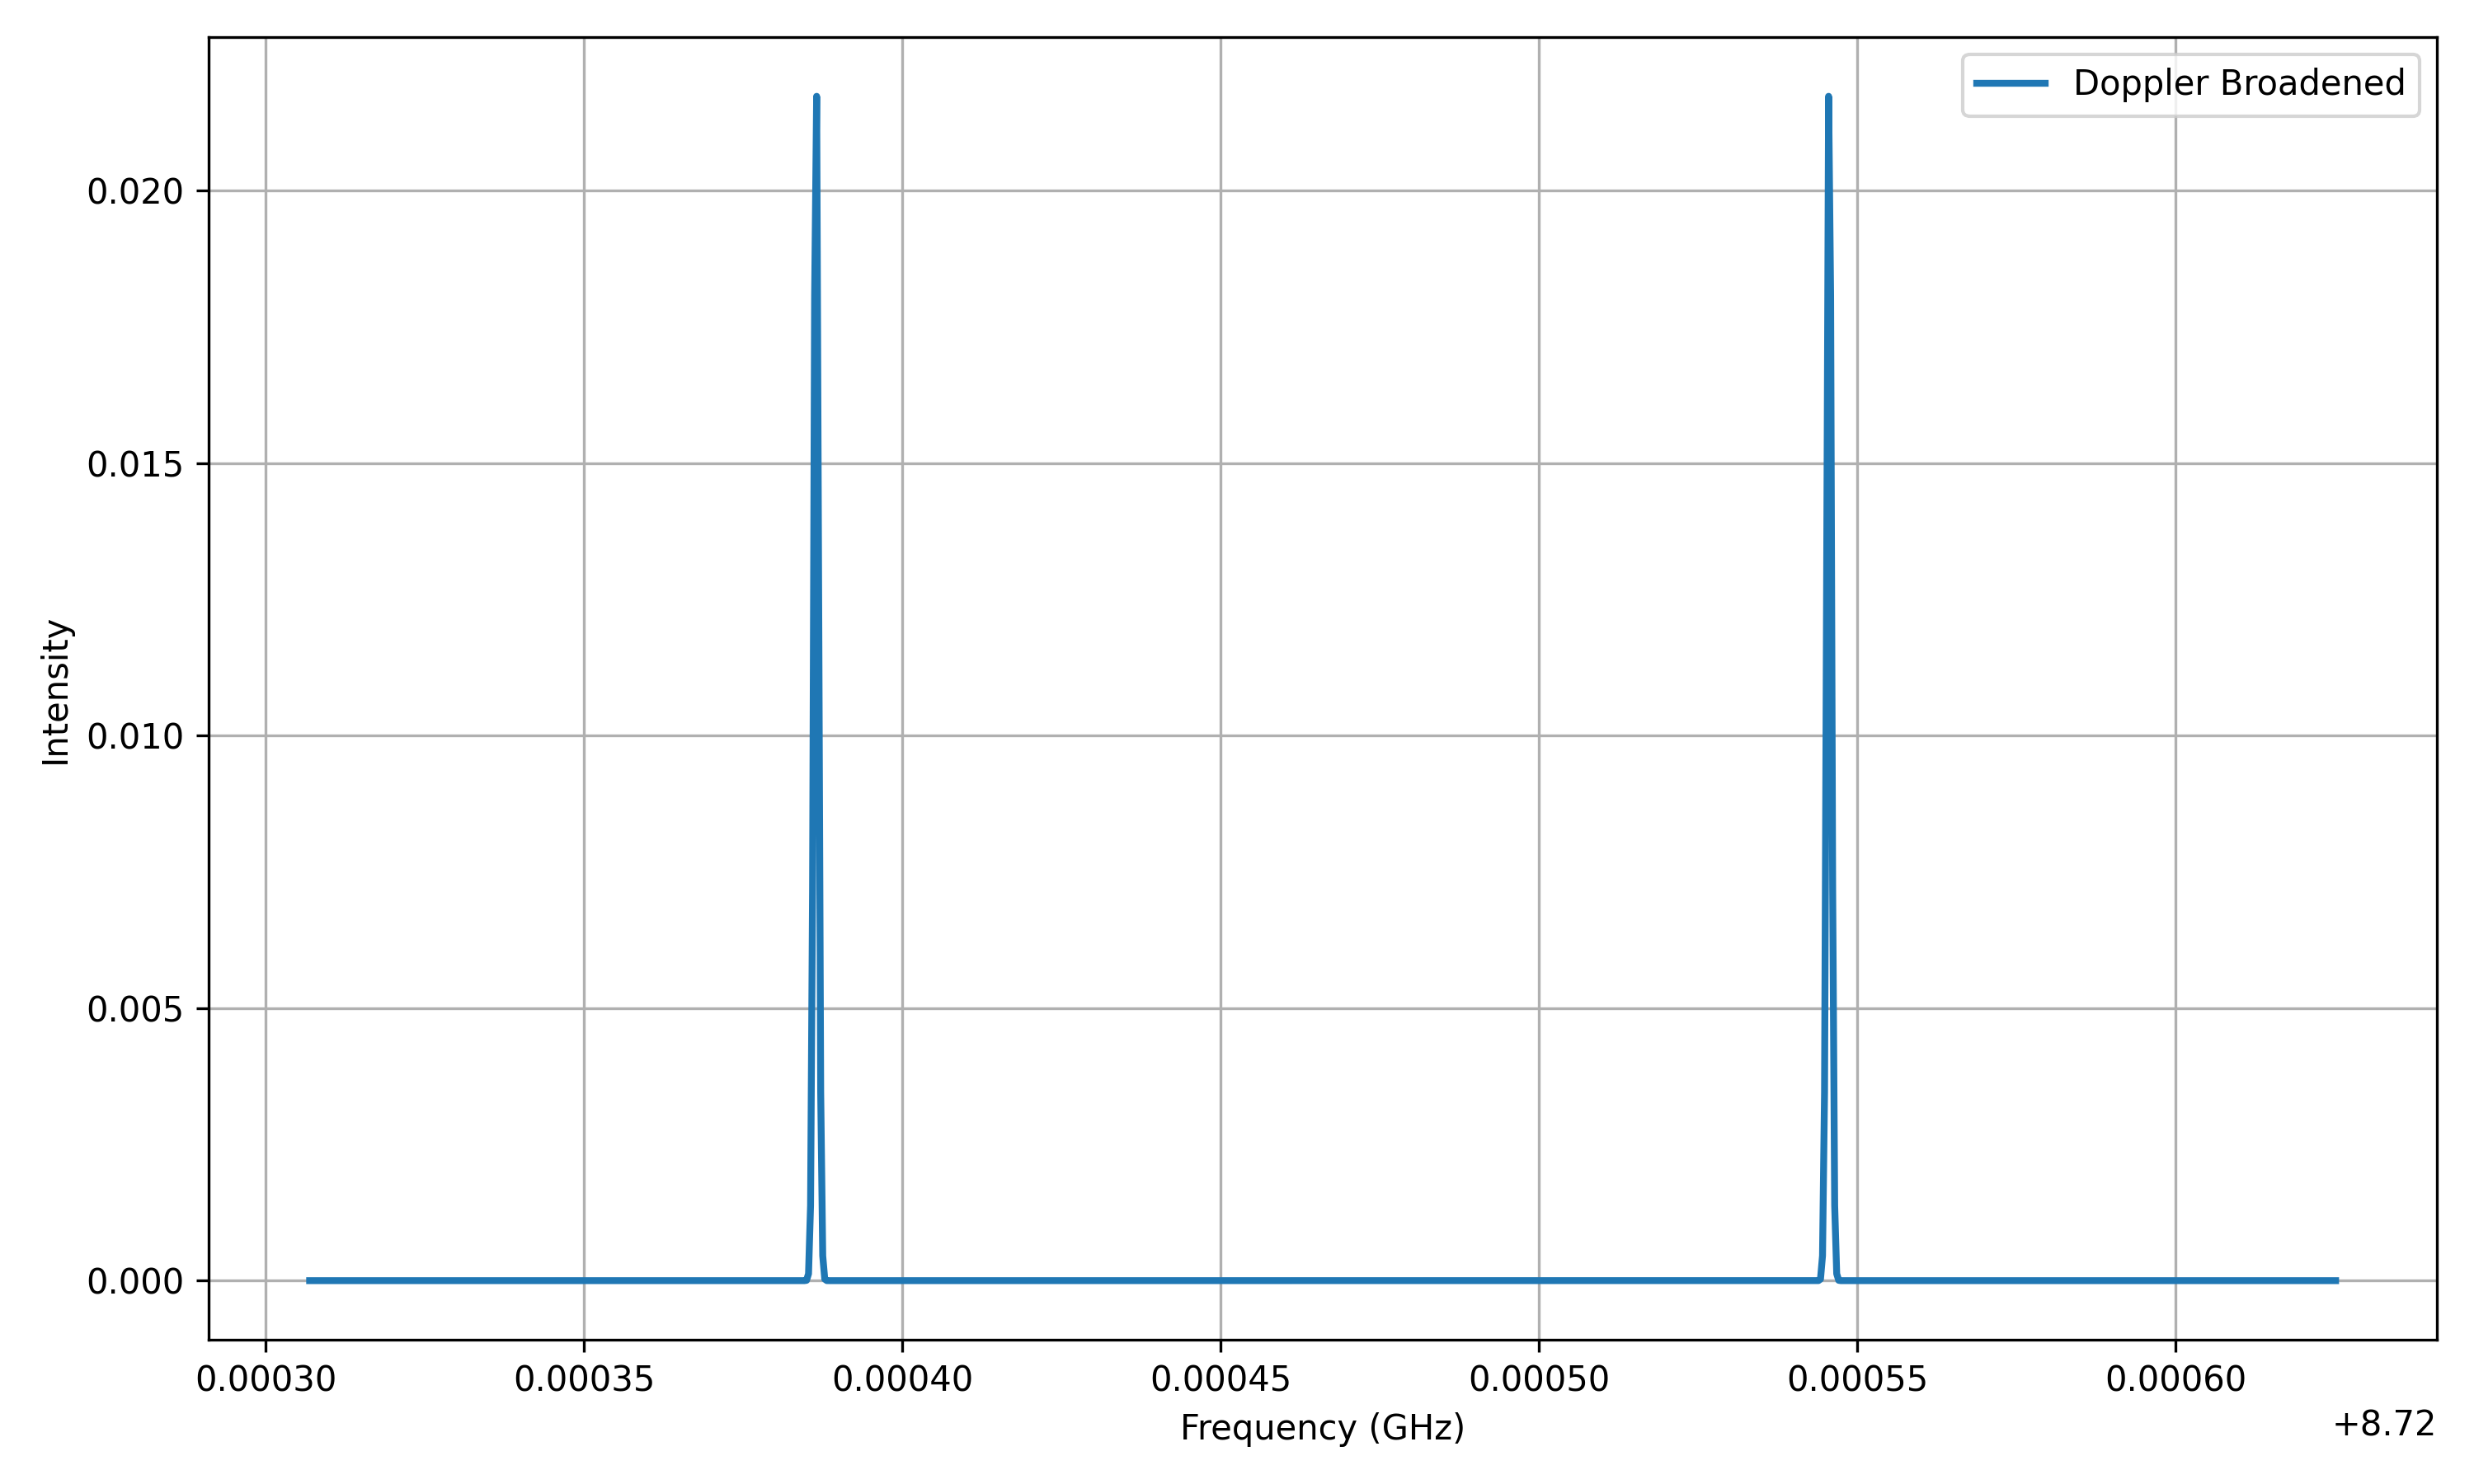

The table this chart was drawn from, first rows:
Frequency (GHz), Intensity
8.72, 0.0
8.72, 0.0
8.72, 0.0
8.72, 0.0
8.72, 0.0
8.72, 0.0
8.72, 0.0
8.72, 0.0
8.72, 0.0
8.72, 0.0
8.72, 0.0
8.72, 0.0
8.72, 0.0
8.72, 0.0
8.72, 0.0
8.72, 0.0
8.72, 0.0
8.72, 0.0
8.72, 0.0
8.72, 0.0
8.72, 0.0
8.72, 0.0
8.72, 0.0
8.72, 0.0
8.72, 0.0
8.72, 0.0
8.72, 0.0
8.72, 0.0
8.72, 0.0
8.72, 0.0
8.72, 0.0
8.72, 0.0
8.72, 0.0
8.72, 0.0
8.72, 0.0
8.72, 0.0
8.72, 0.0
8.72, 0.0
8.72, 0.0
8.72, 0.0
8.72, 0.0
8.72, 0.0
8.72, 0.0
8.72, 0.0
8.72, 0.0
8.72, 0.0
8.72, 0.0
8.72, 0.0
8.72, 0.0
8.72, 0.0
8.72, 0.0
8.72, 0.0
8.72, 0.0
8.72, 0.0
8.72, 0.0
8.72, 0.0
8.72, 0.0
8.72, 0.0
8.72, 0.0
8.72, 0.0
... 940 more rows
